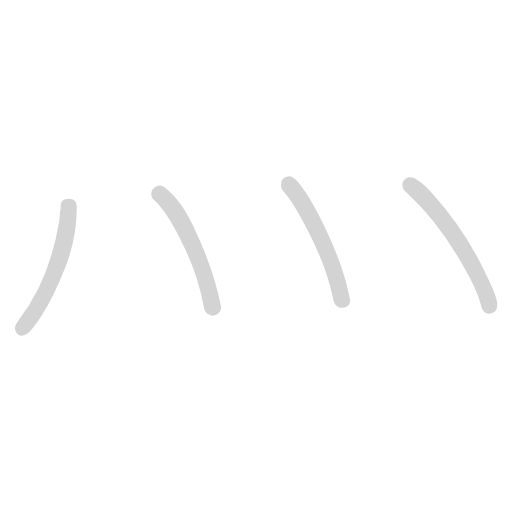
t = 0.00 s
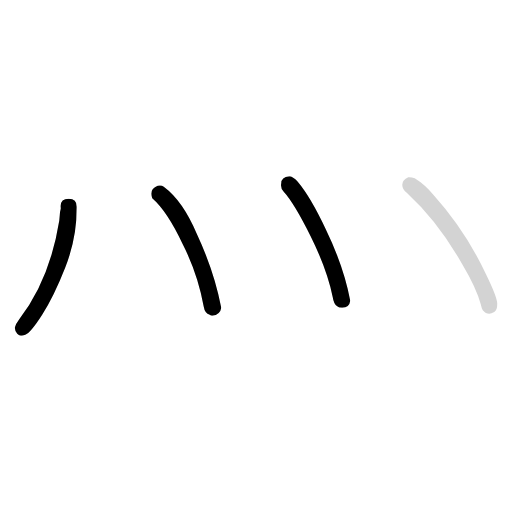
t = 2.02 s
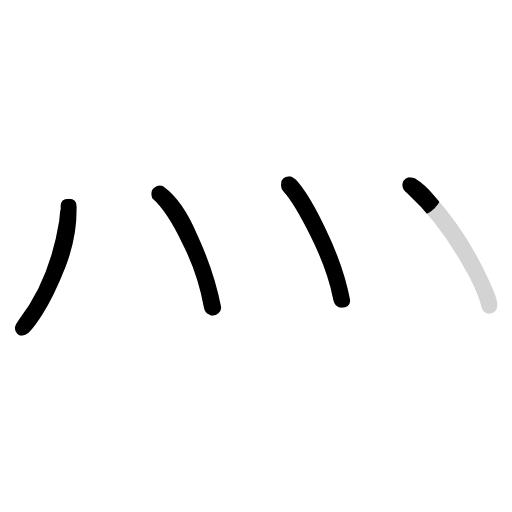
t = 2.13 s
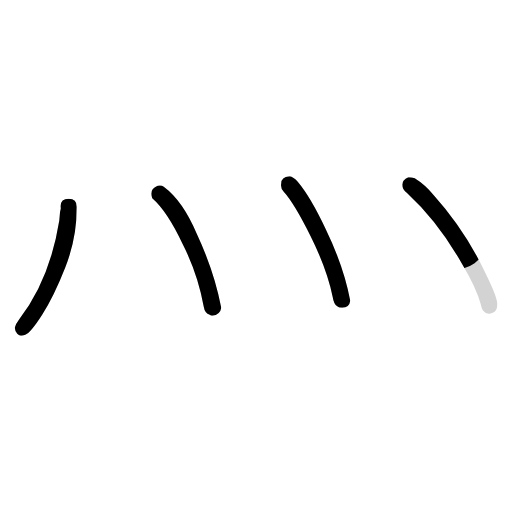
t = 2.24 s
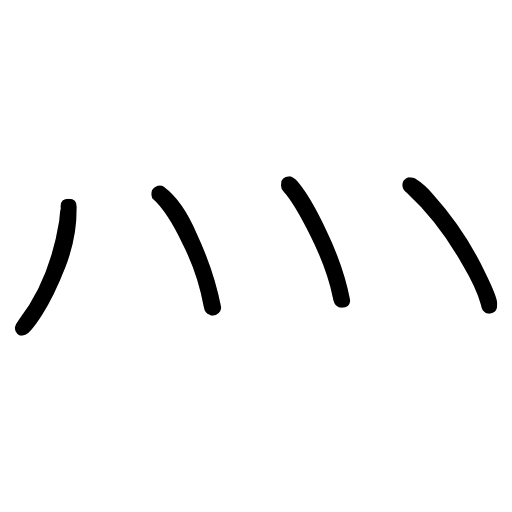
t = 2.35 s
t = 2.72 s: frame unchanged from t = 2.35 s, image omitted

The animated SVG that drew these frames (rendered in a browser with its animation timeline set to each time). Animation: 4 CSS @keyframes rules; one cycle of 2.72 s.

<svg xmlns="http://www.w3.org/2000/svg" version="1.1" viewBox="0 0 1024 1024">
  <g transform="scale(1.0, -1.0) translate(83.50, -610.50)">
    <style type="text/css">
      
        @keyframes keyframes0 {
          from {
            stroke: black;
            stroke-dashoffset: 526;
            stroke-width: 128;
          }
          63% {
            animation-timing-function: step-end;
            stroke: black;
            stroke-dashoffset: 0;
            stroke-width: 128;
          }
          to {
            stroke: black;
            stroke-width: 1024;
          }
        }
        #make-me-a-hanzi-animation-0 {
          animation: keyframes0 0.6780598958333334s both;
          animation-delay: 0s;
          animation-timing-function: linear;
        }
      
        @keyframes keyframes1 {
          from {
            stroke: black;
            stroke-dashoffset: 514;
            stroke-width: 128;
          }
          63% {
            animation-timing-function: step-end;
            stroke: black;
            stroke-dashoffset: 0;
            stroke-width: 128;
          }
          to {
            stroke: black;
            stroke-width: 1024;
          }
        }
        #make-me-a-hanzi-animation-1 {
          animation: keyframes1 0.6682942708333334s both;
          animation-delay: 0.6780598958333334s;
          animation-timing-function: linear;
        }
      
        @keyframes keyframes2 {
          from {
            stroke: black;
            stroke-dashoffset: 515;
            stroke-width: 128;
          }
          63% {
            animation-timing-function: step-end;
            stroke: black;
            stroke-dashoffset: 0;
            stroke-width: 128;
          }
          to {
            stroke: black;
            stroke-width: 1024;
          }
        }
        #make-me-a-hanzi-animation-2 {
          animation: keyframes2 0.6691080729166666s both;
          animation-delay: 1.3463541666666667s;
          animation-timing-function: linear;
        }
      
        @keyframes keyframes3 {
          from {
            stroke: black;
            stroke-dashoffset: 554;
            stroke-width: 128;
          }
          64% {
            animation-timing-function: step-end;
            stroke: black;
            stroke-dashoffset: 0;
            stroke-width: 128;
          }
          to {
            stroke: black;
            stroke-width: 1024;
          }
        }
        #make-me-a-hanzi-animation-3 {
          animation: keyframes3 0.7008463541666666s both;
          animation-delay: 2.0154622395833335s;
          animation-timing-function: linear;
        }
      
    </style>
    
      <path d="M 54 213 Q 36 213 38 195 L 38 193 Q 36 186 36 180 L 35 169 Q 16 51 -45 -28 Q -52 -37 -54 -45 Q -54 -50 -49 -57 Q -45 -61 -41.5 -61 Q -38 -61 -33 -59 Q -23 -56 0.5 -19.5 Q 24 17 47 75.5 Q 70 134 70 195 L 70 197 Q 70 213 54 213 Z" fill="lightgray" />
    
      <path d="M 359 -5 Q 345 68 310 143 Q 282 209 244 237 Q 239 241 232 239 Q 219 234 219 223 Q 219 220 221 214 Q 251 188 282 122 Q 312 63 324 -3 Q 326 -16 336 -19 Q 338 -21 341 -21 Q 357 -19 359 -5 Z" fill="lightgray" />
    
      <path d="M 484 227 Q 505 204 538 137.5 Q 571 71 582 16 Q 584 2 591 -2 Q 594 -5 601 -5 Q 615 -5 617 9 Q 604 78 568 152 Q 538 216 512 247 Q 502 258 495 258 Q 479 256 479 244 Q 477 234 484 227 Z" fill="lightgray" />
    
      <path d="M 730 225 Q 793 167 841 82 Q 869 35 878 2 Q 880 -7 882 -10 Q 888 -17 895 -17 Q 899 -17 905 -13.5 Q 911 -10 911 3 Q 911 16 888 63 Q 847 150 784 220 Q 767 241 746 254 Q 740 256 735 256 L 733 256 Q 721 251 721 241 Q 721 232 730 225 Z" fill="lightgray" />
    
    
      <clipPath id="make-me-a-hanzi-clip-0">
        <path d="M 54 213 Q 36 213 38 195 L 38 193 Q 36 186 36 180 L 35 169 Q 16 51 -45 -28 Q -52 -37 -54 -45 Q -54 -50 -49 -57 Q -45 -61 -41.5 -61 Q -38 -61 -33 -59 Q -23 -56 0.5 -19.5 Q 24 17 47 75.5 Q 70 134 70 195 L 70 197 Q 70 213 54 213 Z" />
      </clipPath>
      <path clip-path="url(#make-me-a-hanzi-clip-0)" d="M 56 199 L 43 117 L 29 73 L -3 5 L -40 -49" fill="none" id="make-me-a-hanzi-animation-0" stroke-dasharray="398 796" stroke-linecap="round" />
    
      <clipPath id="make-me-a-hanzi-clip-1">
        <path d="M 359 -5 Q 345 68 310 143 Q 282 209 244 237 Q 239 241 232 239 Q 219 234 219 223 Q 219 220 221 214 Q 251 188 282 122 Q 312 63 324 -3 Q 326 -16 336 -19 Q 338 -21 341 -21 Q 357 -19 359 -5 Z" />
      </clipPath>
      <path clip-path="url(#make-me-a-hanzi-clip-1)" d="M 236 223 L 262 195 L 299 129 L 322 71 L 343 -8" fill="none" id="make-me-a-hanzi-animation-1" stroke-dasharray="386 772" stroke-linecap="round" />
    
      <clipPath id="make-me-a-hanzi-clip-2">
        <path d="M 484 227 Q 505 204 538 137.5 Q 571 71 582 16 Q 584 2 591 -2 Q 594 -5 601 -5 Q 615 -5 617 9 Q 604 78 568 152 Q 538 216 512 247 Q 502 258 495 258 Q 479 256 479 244 Q 477 234 484 227 Z" />
      </clipPath>
      <path clip-path="url(#make-me-a-hanzi-clip-2)" d="M 494 243 L 549 154 L 581 79 L 602 9" fill="none" id="make-me-a-hanzi-animation-2" stroke-dasharray="387 774" stroke-linecap="round" />
    
      <clipPath id="make-me-a-hanzi-clip-3">
        <path d="M 730 225 Q 793 167 841 82 Q 869 35 878 2 Q 880 -7 882 -10 Q 888 -17 895 -17 Q 899 -17 905 -13.5 Q 911 -10 911 3 Q 911 16 888 63 Q 847 150 784 220 Q 767 241 746 254 Q 740 256 735 256 L 733 256 Q 721 251 721 241 Q 721 232 730 225 Z" />
      </clipPath>
      <path clip-path="url(#make-me-a-hanzi-clip-3)" d="M 734 245 L 787 192 L 841 118 L 879 48 L 895 -1" fill="none" id="make-me-a-hanzi-animation-3" stroke-dasharray="426 852" stroke-linecap="round" />
    
  </g>
</svg>
